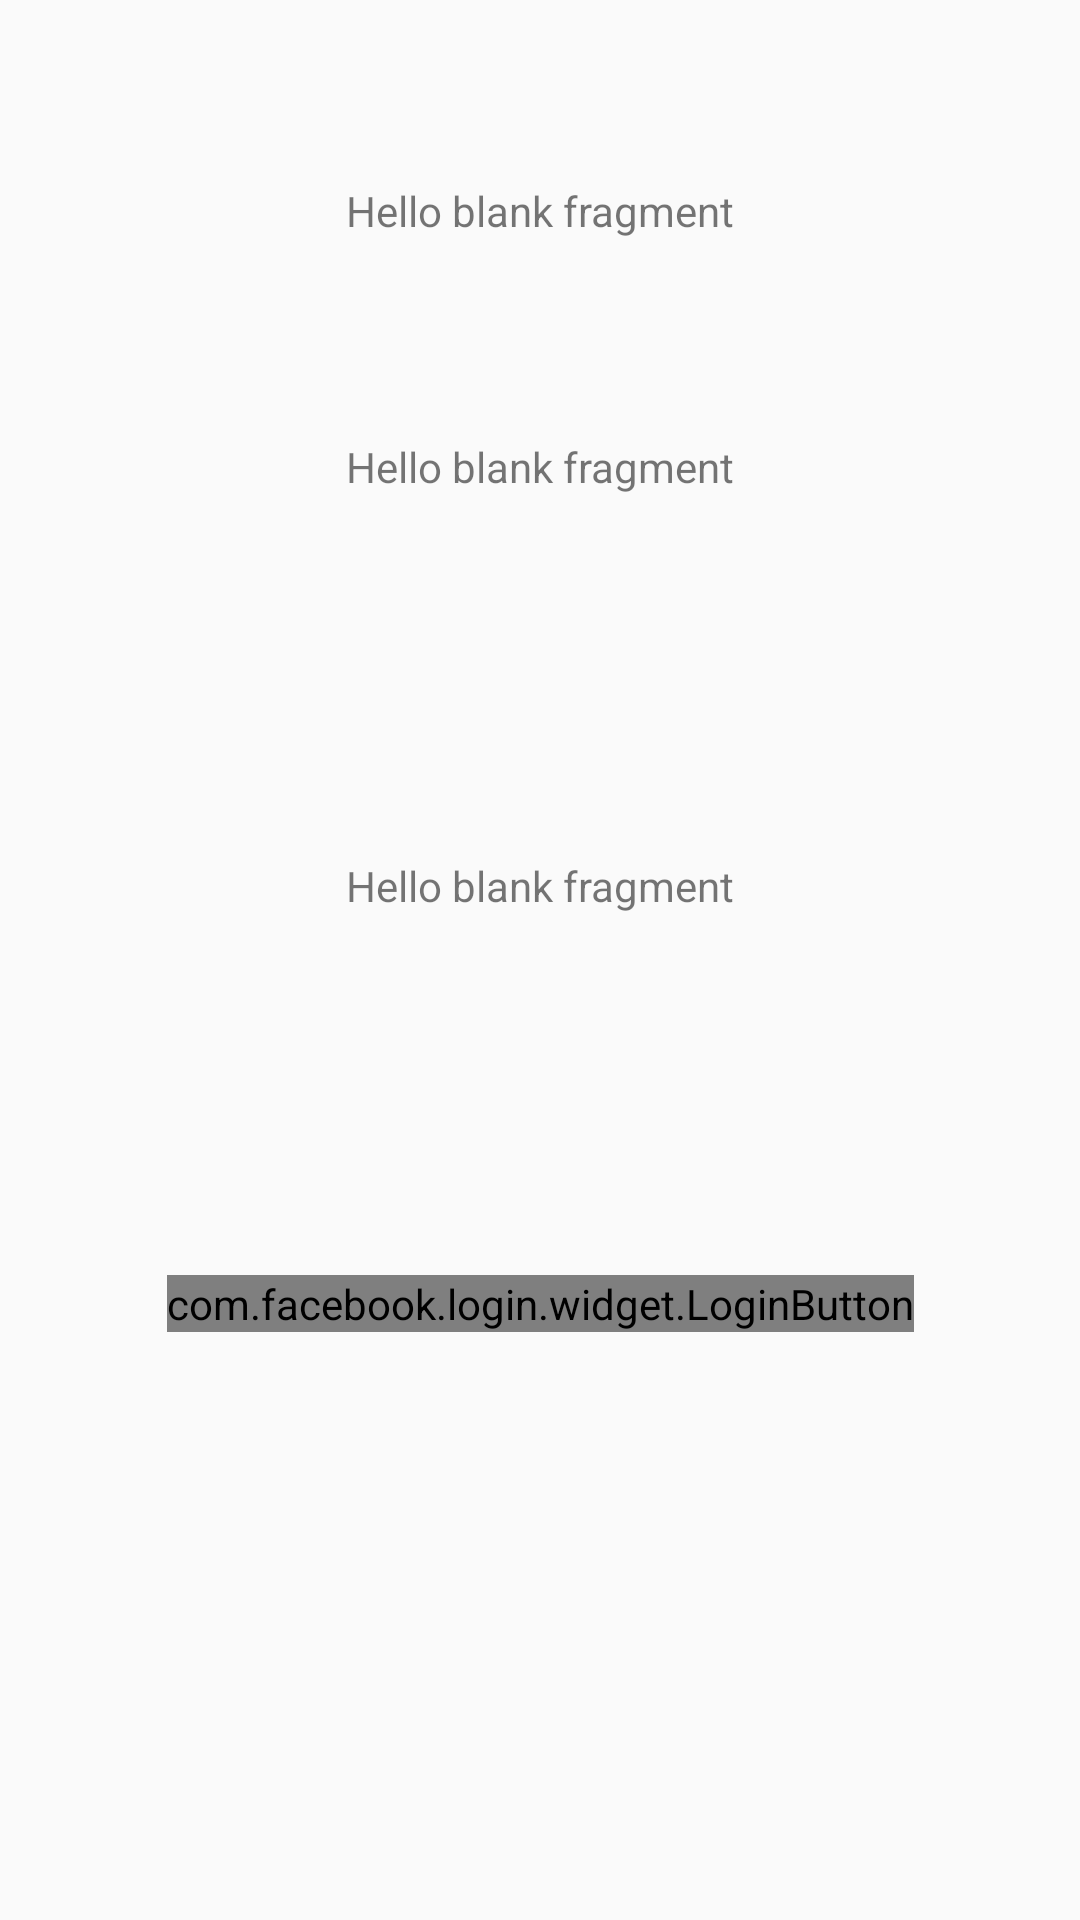

Android layout source for this screen:
<!-- AndroidManifest.xml: application theme Theme.MedicalReminder -->
<!-- res/layout/fragment_google_user.xml -->
<?xml version="1.0" encoding="utf-8"?>
<androidx.constraintlayout.widget.ConstraintLayout xmlns:android="http://schemas.android.com/apk/res/android"
    xmlns:app="http://schemas.android.com/apk/res-auto"
    xmlns:tools="http://schemas.android.com/tools"
    android:layout_width="match_parent"
    android:layout_height="match_parent"
    tools:context=".FacebookLoginActivity">


    <TextView
        android:id="@+id/phoneNumber"
        android:layout_width="wrap_content"
        android:layout_height="wrap_content"
        android:text="@string/hello_blank_fragment"
        app:layout_constraintBottom_toTopOf="@+id/login_button"
        app:layout_constraintEnd_toEndOf="parent"
        app:layout_constraintStart_toStartOf="parent"
        app:layout_constraintTop_toBottomOf="@+id/email" />

    <TextView
        android:id="@+id/name"
        android:layout_width="wrap_content"
        android:layout_height="wrap_content"
        android:text="@string/hello_blank_fragment"
        app:layout_constraintBottom_toTopOf="@+id/email"
        app:layout_constraintEnd_toEndOf="parent"
        app:layout_constraintStart_toStartOf="parent"
        app:layout_constraintTop_toTopOf="parent"
        app:layout_constraintVertical_bias="0.478" />

    <TextView
        android:id="@+id/email"
        android:layout_width="wrap_content"
        android:layout_height="wrap_content"
        android:layout_marginBottom="260dp"
        android:text="@string/hello_blank_fragment"
        app:layout_constraintBottom_toTopOf="@+id/login_button"
        app:layout_constraintEnd_toEndOf="parent"
        app:layout_constraintStart_toStartOf="parent" />

    <com.facebook.login.widget.LoginButton
        android:id="@+id/login_button"
        android:layout_width="wrap_content"
        android:layout_height="wrap_content"
        android:layout_gravity="center_horizontal"
        android:layout_marginBottom="196dp"
        app:layout_constraintBottom_toBottomOf="parent"
        app:layout_constraintEnd_toEndOf="parent"
        app:layout_constraintStart_toStartOf="parent" />

</androidx.constraintlayout.widget.ConstraintLayout>
<!-- resources referenced by this layout -->
<resources>
  <string name="hello_blank_fragment">Hello blank fragment</string>
  <style name="Theme.MedicalReminder" parent="Theme.MaterialComponents.DayNight.NoActionBar.Bridge">
  
          
          <item name="colorPrimary">@color/purple_500</item>
          <item name="colorPrimaryVariant">@color/purple_700</item>
          <item name="colorOnPrimary">@color/white</item>
          
          <item name="colorSecondary">@color/teal_200</item>
          <item name="colorSecondaryVariant">@color/teal_700</item>
          <item name="colorOnSecondary">@color/black</item>
          
          <item name="android:statusBarColor" tools:targetApi="l">?attr/colorPrimaryVariant</item>
          
      </style>
  <color name="purple_500">#FF6200EE</color>
  <color name="purple_700">#FF3700B3</color>
  <color name="white">#FFFFFFFF</color>
  <color name="teal_200">#FF03DAC5</color>
  <color name="teal_700">#FF018786</color>
  <color name="black">#FF000000</color>
</resources>
